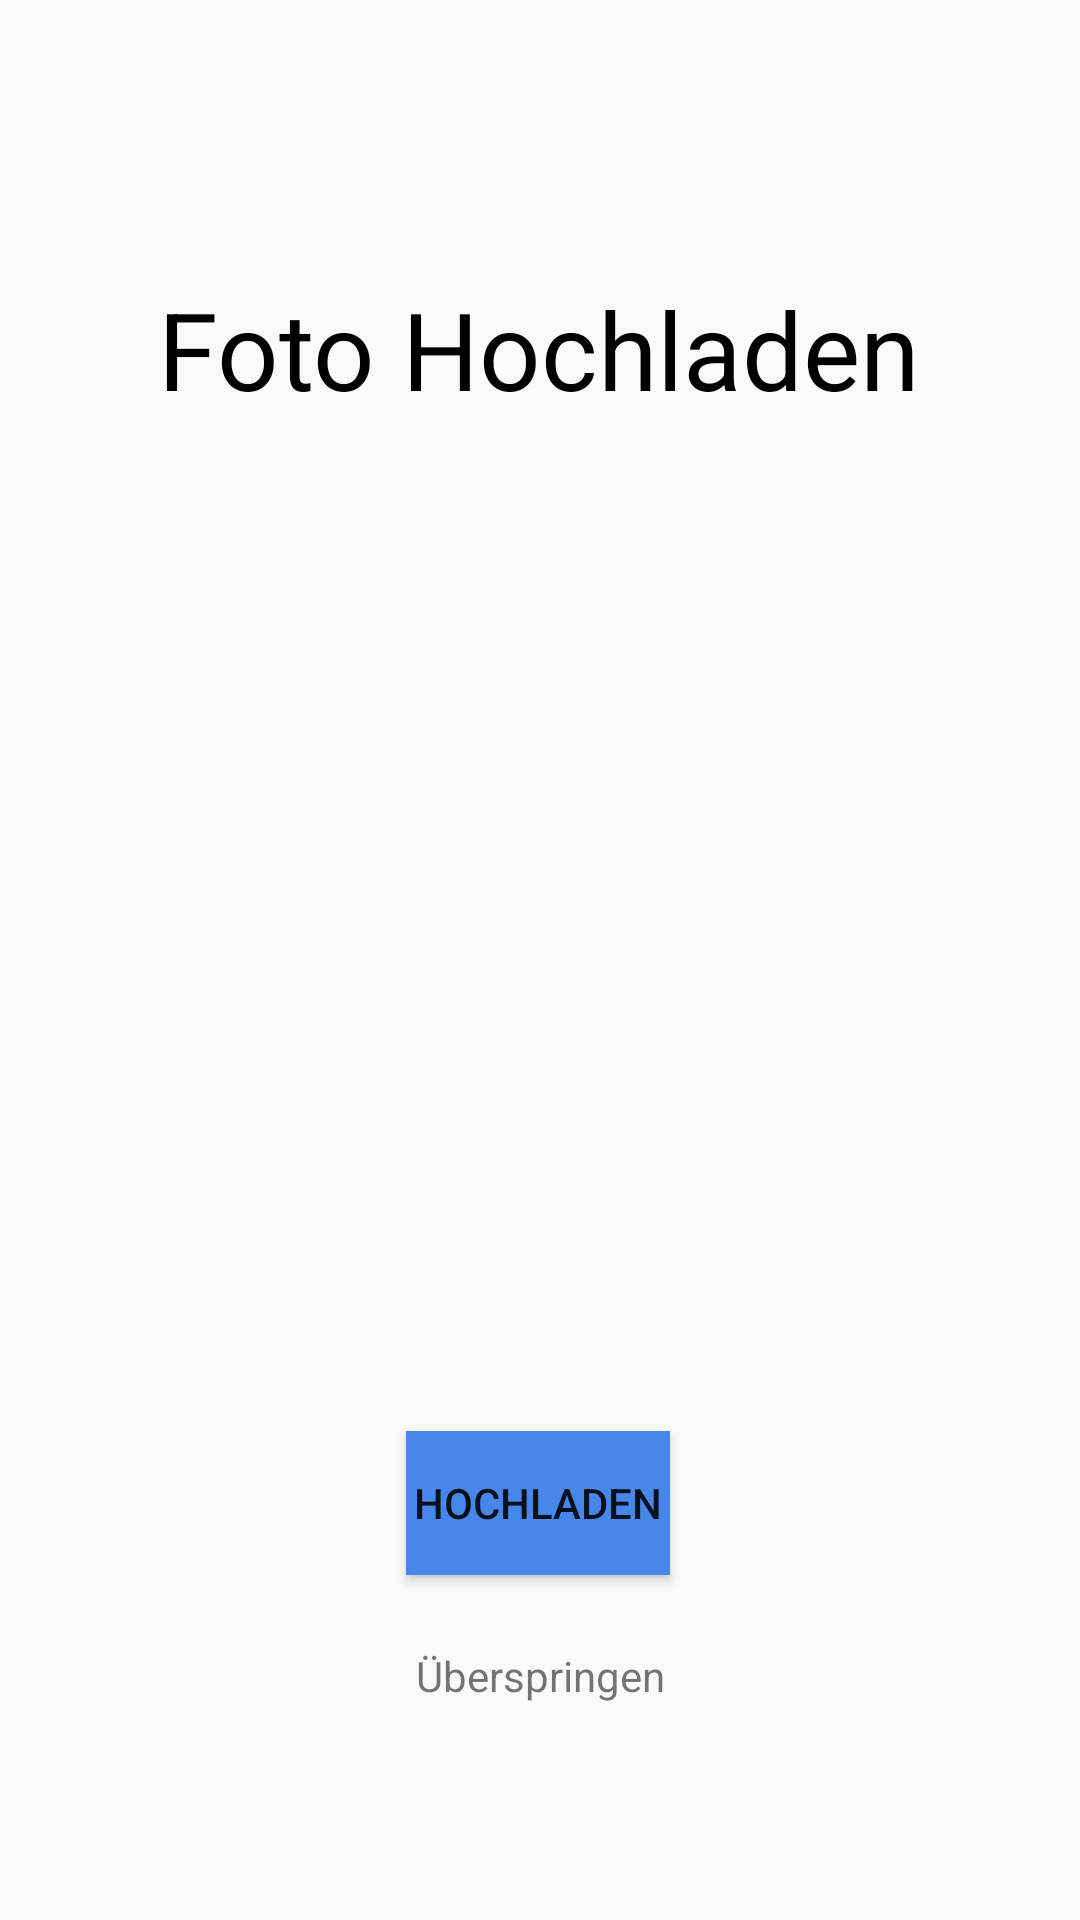

The Android layout XML behind this screen, and the referenced resources:
<!-- AndroidManifest.xml: application theme AppTheme -->
<!-- res/layout/activity_fotohochladen.xml -->
<?xml version="1.0" encoding="utf-8"?>
<androidx.constraintlayout.widget.ConstraintLayout
    xmlns:android="http://schemas.android.com/apk/res/android"
    xmlns:app="http://schemas.android.com/apk/res-auto"
    xmlns:tools="http://schemas.android.com/tools"
    android:layout_width="match_parent"
    android:layout_height="match_parent">

    <ImageView
        android:id="@+id/buttonPicture"
        android:layout_width="182dp"
        android:layout_height="177dp"
        android:layout_marginTop="208dp"
        android:contentDescription="@string/pictureAltText"
        app:layout_constraintEnd_toEndOf="parent"
        app:layout_constraintHorizontal_bias="0.497"
        app:layout_constraintStart_toStartOf="parent"
        app:layout_constraintTop_toTopOf="parent"
        tools:srcCompat="@tools:sample/avatars" />

    <Button
        android:id="@+id/button2"
        android:layout_width="wrap_content"
        android:layout_height="wrap_content"
        android:layout_marginTop="92dp"
        android:background="@color/blueColor"
        android:text="@string/buttonHochladen"
        app:layout_constraintEnd_toEndOf="parent"
        app:layout_constraintHorizontal_bias="0.498"
        app:layout_constraintStart_toStartOf="parent"
        app:layout_constraintTop_toBottomOf="@+id/buttonPicture" />

    <TextView
        android:id="@+id/buttonUeberspringen"
        android:layout_width="wrap_content"
        android:layout_height="wrap_content"
        android:layout_marginTop="24dp"
        android:onClick="goToLogedin"
        android:text="@string/buttonUeberspringen"
        app:layout_constraintEnd_toEndOf="parent"
        app:layout_constraintStart_toStartOf="parent"
        app:layout_constraintTop_toBottomOf="@+id/button2" />

    <TextView
        android:id="@+id/textView3"
        android:layout_width="wrap_content"
        android:layout_height="wrap_content"
        android:layout_marginTop="92dp"
        android:text="@string/fotoHochladen"
        android:textColor="#000000"
        android:textSize="36sp"
        app:layout_constraintEnd_toEndOf="parent"
        app:layout_constraintHorizontal_bias="0.496"
        app:layout_constraintStart_toStartOf="parent"
        app:layout_constraintTop_toTopOf="parent" />

</androidx.constraintlayout.widget.ConstraintLayout>
<!-- resources referenced by this layout -->
<resources>
  <color name="blueColor">#4687E9</color>
  <string name="buttonHochladen">Hochladen</string>
  <string name="buttonUeberspringen">Überspringen</string>
  <string name="fotoHochladen">Foto Hochladen</string>
  <string name="pictureAltText">Profile Picture</string>
  <style name="AppTheme" parent="Theme.AppCompat.Light.DarkActionBar">
          
          <item name="colorPrimary">@color/whiteColor</item>
          <item name="colorPrimaryDark">@color/blueColor</item>
          <item name="colorAccent">@color/blackColor</item>
      </style>
  <color name="whiteColor">#FFFFFF</color>
  <color name="blackColor">#000000</color>
</resources>
